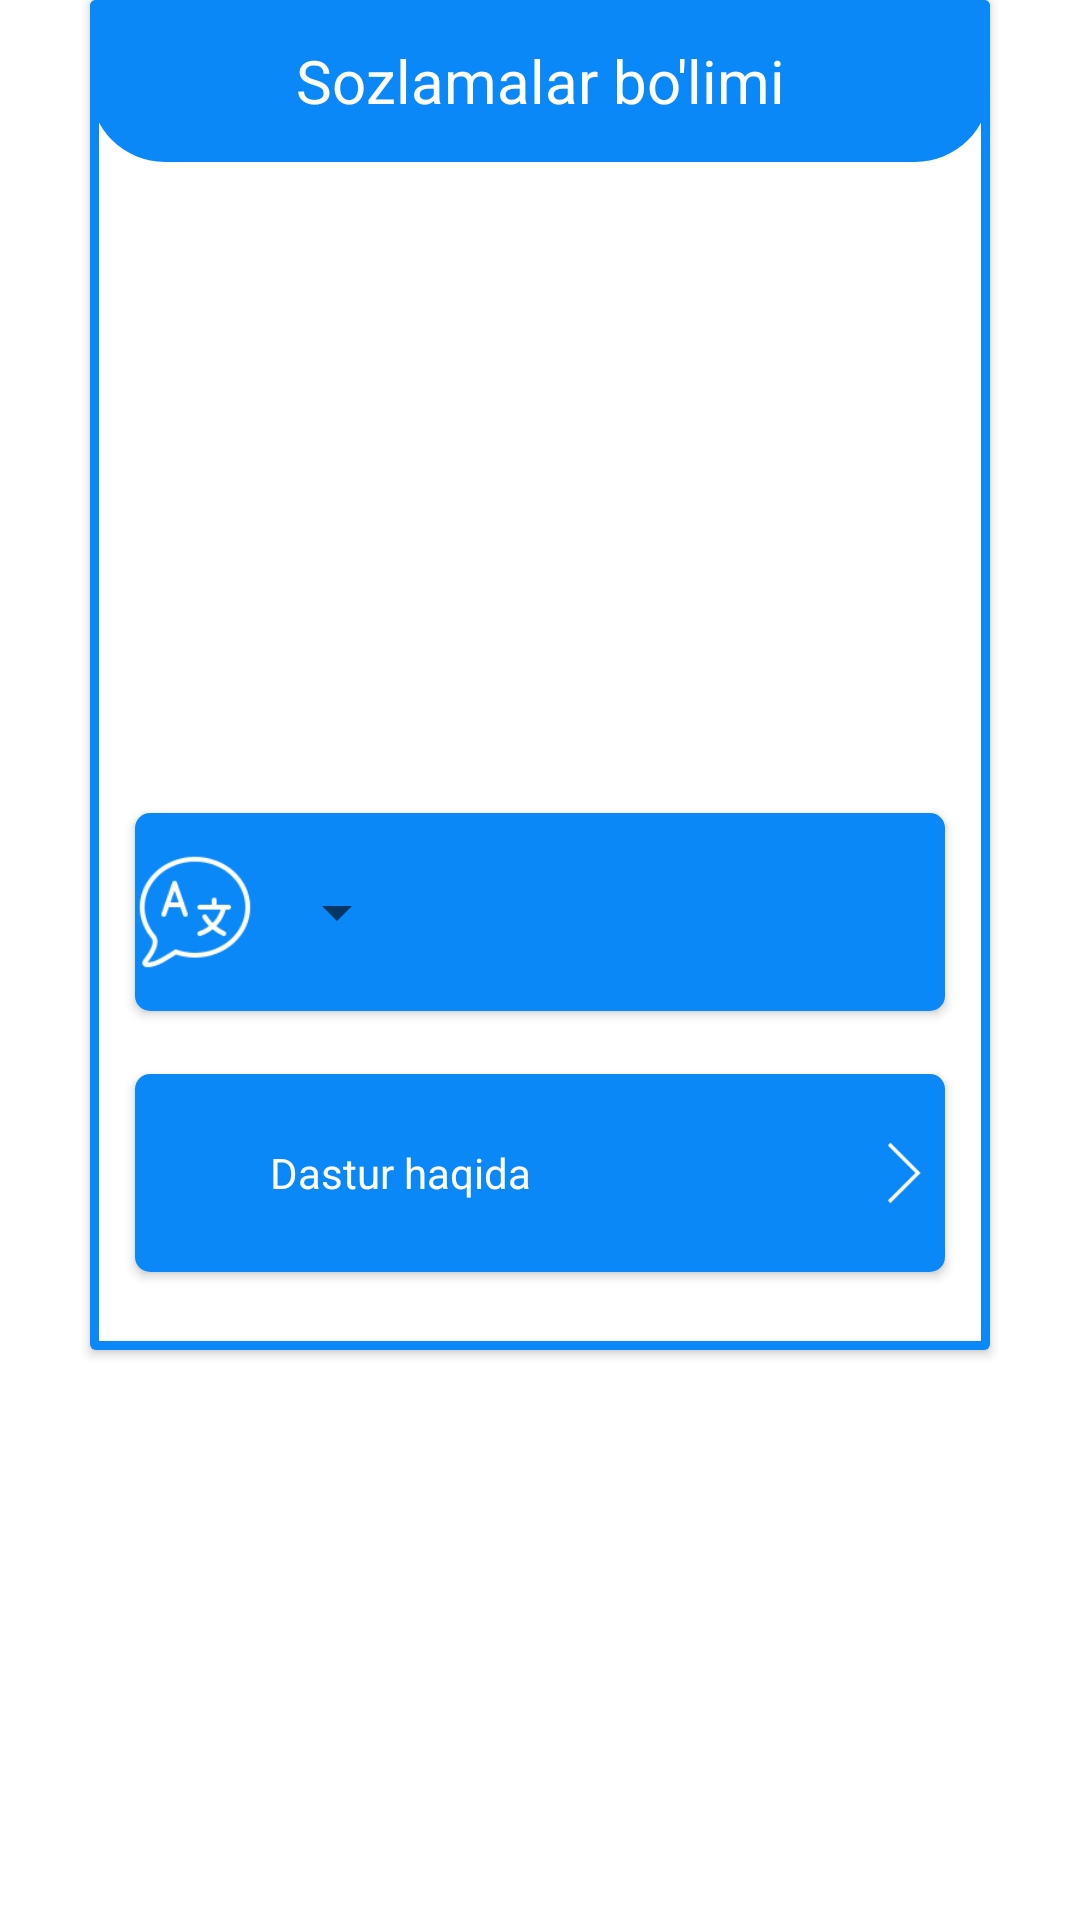

Layout XML and referenced resources for this Android screen:
<!-- AndroidManifest.xml: application theme Theme.TasbehApp -->
<!-- res/layout/setting.xml -->
<?xml version="1.0" encoding="utf-8"?>
<LinearLayout xmlns:android="http://schemas.android.com/apk/res/android"
    xmlns:app="http://schemas.android.com/apk/res-auto"
    android:layout_width="match_parent"
    android:layout_height="match_parent"
    android:id="@+id/setting_root"
    android:gravity="center_horizontal">

    <androidx.cardview.widget.CardView
        android:id="@+id/card1"
        android:layout_width="300dp"
        android:layout_height="450dp"
        android:layout_gravity="center_horizontal"
        app:cardBackgroundColor="#0086DAF4"
        app:layout_constraintBottom_toBottomOf="parent"
        app:layout_constraintLeft_toLeftOf="parent"
        app:layout_constraintRight_toRightOf="parent"
        app:layout_constraintTop_toTopOf="parent">

        <androidx.constraintlayout.widget.ConstraintLayout
            android:layout_width="match_parent"
            android:layout_height="match_parent"
            android:background="@drawable/stroke"
            android:orientation="vertical">

            <LinearLayout
                android:id="@+id/topAction"
                android:layout_width="match_parent"
                android:layout_height="0dp"
                android:background="@drawable/top2"
                android:orientation="horizontal"
                app:layout_constraintHeight_percent="0.12"
                app:layout_constraintLeft_toLeftOf="parent"
                app:layout_constraintRight_toRightOf="parent"
                app:layout_constraintTop_toTopOf="parent">

                <TextView
                    android:id="@+id/setting_title"
                    android:layout_width="match_parent"
                    android:layout_height="match_parent"
                    android:gravity="center"
                    android:text="Sozlamalar bo'limi"
                    android:textColor="@color/white"
                    android:textSize="20sp" />

            </LinearLayout>

            <ImageView
                android:id="@+id/image_help"
                android:layout_width="match_parent"
                android:layout_height="0dp"
                android:src="@drawable/setting"
                android:padding="15sp"
                app:layout_constraintBottom_toTopOf="@id/setting2"
                app:layout_constraintHeight_percent="0.4"
                app:layout_constraintLeft_toLeftOf="parent"
                app:layout_constraintRight_toRightOf="parent"
                app:layout_constraintTop_toBottomOf="@id/topAction"
                app:tint="#0A88F8" />

            <androidx.cardview.widget.CardView
                android:id="@+id/setting2"
                android:layout_width="0dp"
                android:layout_height="0dp"
                android:layout_marginTop="5sp"
                app:cardCornerRadius="5sp"
                app:layout_constraintBottom_toTopOf="@id/setting3"
                app:layout_constraintHeight_percent="0.147"
                app:layout_constraintLeft_toLeftOf="parent"
                app:layout_constraintRight_toRightOf="parent"
                app:layout_constraintTop_toBottomOf="@id/image_help"
                app:layout_constraintWidth_percent="0.9">

                <LinearLayout
                    android:layout_width="match_parent"
                    android:layout_height="match_parent"
                    android:orientation="horizontal"
                    android:background="#0A88F8">

                    <ImageView
                        android:layout_width="40sp"
                        android:layout_height="match_parent"
                        android:src="@drawable/language"
                        app:tint="@color/white" />

                    <TextView
                        android:id="@+id/change_txt"
                        android:layout_width="wrap_content"
                        android:layout_height="match_parent"
                        android:gravity="left|center_vertical"
                        android:text=" "
                        android:textColor="@color/white" />

                    <Spinner
                        android:layout_width="wrap_content"
                        android:layout_height="match_parent"
                        android:id="@+id/spinner"/>
                    
                </LinearLayout>


            </androidx.cardview.widget.CardView>

            <androidx.cardview.widget.CardView
                android:id="@+id/setting3"
                android:layout_width="0dp"
                android:layout_height="0dp"
                android:layout_marginTop="5sp"
                android:layout_marginBottom="10sp"
                app:cardCornerRadius="5sp"
                app:layout_constraintBottom_toBottomOf="parent"
                app:layout_constraintHeight_percent="0.147"
                app:layout_constraintLeft_toLeftOf="parent"
                app:layout_constraintRight_toRightOf="parent"
                app:layout_constraintTop_toBottomOf="@id/setting2"
                app:layout_constraintWidth_percent="0.9">

                <LinearLayout
                    android:layout_width="match_parent"
                    android:layout_height="match_parent"
                    android:orientation="horizontal"
                    android:background="#0A88F8">

                    <ImageView
                        android:layout_width="40sp"
                        android:layout_height="match_parent"
                        android:src="@drawable/info"
                        app:tint="@color/white" />

                    <TextView
                        android:id="@+id/about_txt"
                        android:layout_width="0dp"
                        android:layout_height="match_parent"
                        android:layout_marginLeft="5dp"
                        android:layout_weight="1"
                        android:gravity="left|center_vertical"
                        android:text="Dastur haqida"
                        android:textColor="@color/white" />

                    <ImageView
                        android:layout_width="30sp"
                        android:layout_height="match_parent"
                        android:src="@drawable/moree"
                        app:tint="@color/white" />
                </LinearLayout>


            </androidx.cardview.widget.CardView>

        </androidx.constraintlayout.widget.ConstraintLayout>


    </androidx.cardview.widget.CardView>
</LinearLayout>
<!-- resources referenced by this layout -->
<resources>
  <color name="white">#FFFFFFFF</color>
  <!-- drawable language: png bitmap (drawable, 3646 bytes) -->
  <!-- drawable moree: png bitmap (drawable, 688 bytes) -->
  <!-- drawable stroke (drawable) -->
  <?xml version="1.0" encoding="utf-8"?>
  <shape android:shape="rectangle" xmlns:android="http://schemas.android.com/apk/res/android">
  
      <stroke
          android:color="#0A88F8"
          android:width="3dp"/>
  
  </shape>
  <!-- drawable top2 (drawable) -->
  <?xml version="1.0" encoding="utf-8"?>
  <shape
      android:shape="rectangle" xmlns:android="http://schemas.android.com/apk/res/android">
  
      <solid
          android:color="#0A88F8"/>
      <corners
          android:bottomRightRadius="25sp"
          android:bottomLeftRadius="25sp"/>
  
  </shape>
  <style name="Theme.TasbehApp" parent="Theme.MaterialComponents.DayNight.DarkActionBar">
          
          <item name="colorPrimary">@color/purple_500</item>
          <item name="colorPrimaryVariant">@color/purple_700</item>
          <item name="colorOnPrimary">@color/white</item>
          
          <item name="colorSecondary">@color/teal_200</item>
          <item name="colorSecondaryVariant">@color/teal_700</item>
          <item name="colorOnSecondary">@color/black</item>
          
          <item name="android:statusBarColor" tools:targetApi="l">?attr/colorPrimaryVariant</item>
          
      </style>
  <color name="purple_500">#FF6200EE</color>
  <color name="purple_700">#3C97E8</color>
  <color name="teal_200">#FF03DAC5</color>
  <color name="teal_700">#FF018786</color>
  <color name="black">#FF000000</color>
</resources>
